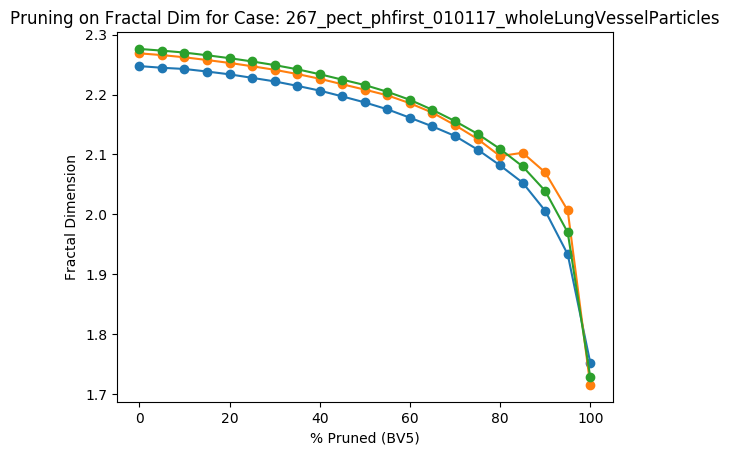

Values plotted in this chart, from the file beside it:
Percent Threshold (BV5), Fractal Dimension
0, 2.276
5, 2.273
10, 2.27
15, 2.265
20, 2.261
25, 2.255
30, 2.249
35, 2.242
40, 2.234
45, 2.225
50, 2.216
55, 2.205
60, 2.191
65, 2.174
70, 2.156
75, 2.134
80, 2.109
85, 2.08
90, 2.039
95, 1.97
100, 1.729
